4-way image classification set "image_classifier" from GitHub (dokkev/Whisker-Based-Tactile-Sensing-and-Shape-Classification); label vocabulary: baseball, concave shape, convex shape, tennis ball.

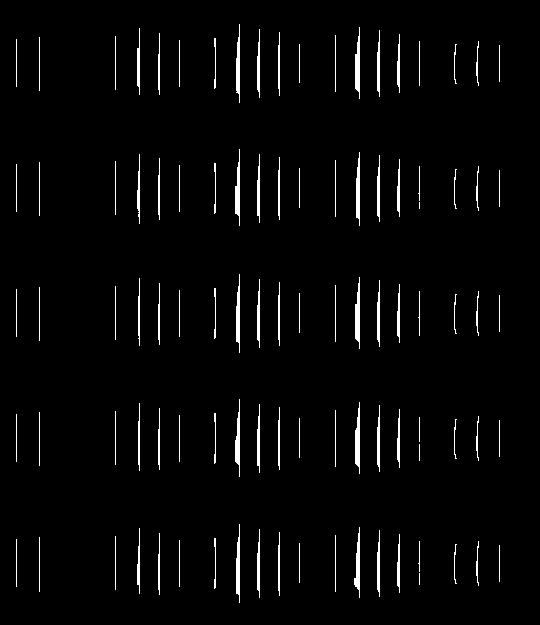
Label: concave shape

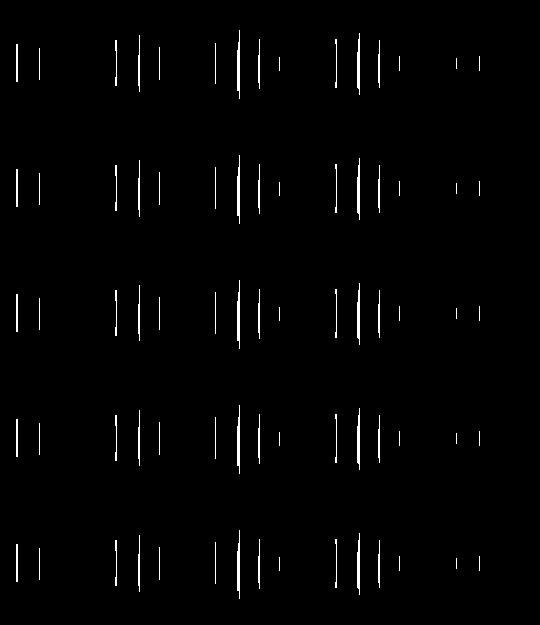
Label: concave shape

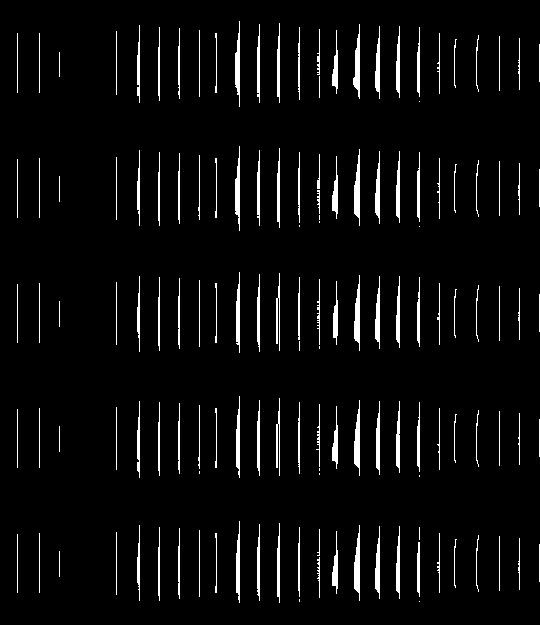
Label: concave shape

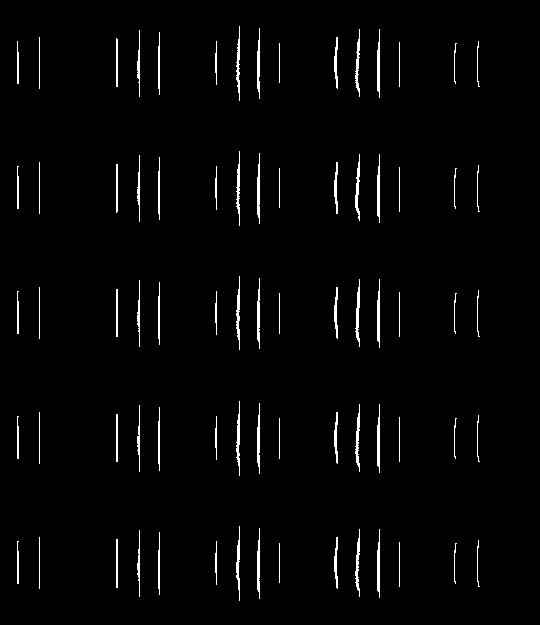
Label: convex shape

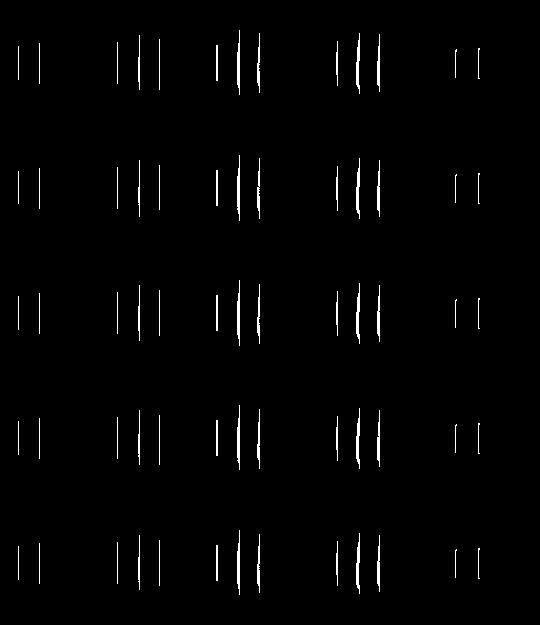
Label: convex shape

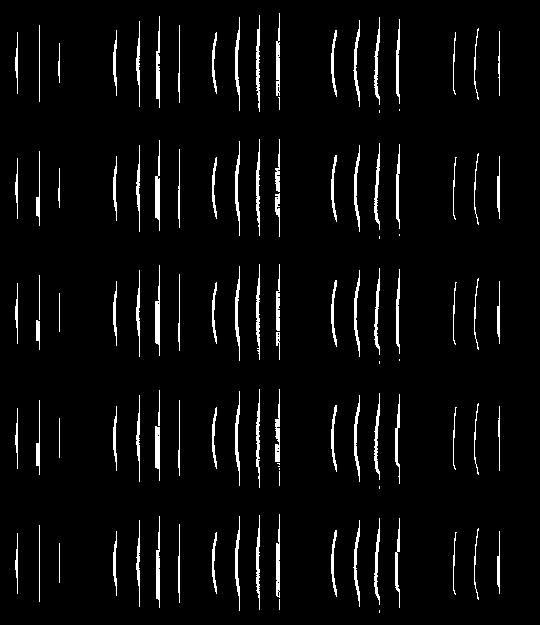
Label: convex shape
